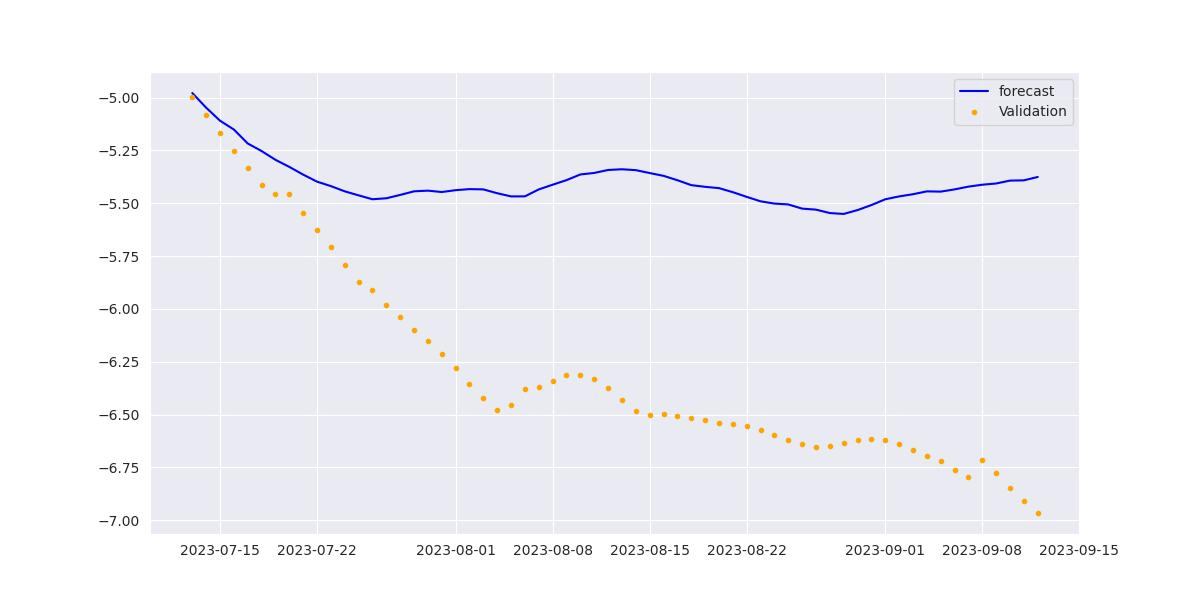

Data behind this chart, as committed beside it:
ds, yhat, Soil Temperature, Water Content, Bulk EC
2023-07-13, -4.978, 21.08, 0.2944, 0.4298
2023-07-14, -5.047, 21.21, 0.2928, 0.425
2023-07-15, -5.109, 21.35, 0.2912, 0.4179
2023-07-16, -5.151, 21.47, 0.2894, 0.4115
2023-07-17, -5.217, 21.62, 0.2873, 0.4057
2023-07-18, -5.253, 21.75, 0.2851, 0.4013
2023-07-19, -5.294, 21.87, 0.2831, 0.3949
2023-07-20, -5.328, 21.97, 0.2813, 0.39
2023-07-21, -5.364, 22.07, 0.2798, 0.3842
2023-07-22, -5.397, 22.18, 0.2785, 0.3806
2023-07-23, -5.419, 22.28, 0.2771, 0.3793
2023-07-24, -5.443, 22.36, 0.2759, 0.376
2023-07-25, -5.462, 22.43, 0.275, 0.3731
2023-07-26, -5.481, 22.5, 0.2741, 0.3707
2023-07-27, -5.476, 22.46, 0.2732, 0.3684
2023-07-28, -5.46, 22.36, 0.2723, 0.3658
2023-07-29, -5.443, 22.24, 0.2713, 0.3622
2023-07-30, -5.44, 22.2, 0.2703, 0.359
2023-07-31, -5.447, 22.18, 0.2693, 0.356
2023-08-01, -5.438, 22.13, 0.2684, 0.3534
2023-08-02, -5.433, 22.1, 0.2675, 0.3529
2023-08-03, -5.434, 22.1, 0.2665, 0.3508
2023-08-04, -5.452, 22.19, 0.2657, 0.3486
2023-08-05, -5.467, 22.27, 0.2654, 0.3479
2023-08-06, -5.467, 22.25, 0.2655, 0.347
2023-08-07, -5.434, 22.08, 0.2659, 0.3506
2023-08-08, -5.412, 21.97, 0.2663, 0.3536
2023-08-09, -5.39, 21.86, 0.2667, 0.3572
2023-08-10, -5.363, 21.73, 0.2672, 0.3616
2023-08-11, -5.356, 21.68, 0.2677, 0.3618
2023-08-12, -5.342, 21.6, 0.2681, 0.3636
2023-08-13, -5.339, 21.59, 0.2684, 0.367
2023-08-14, -5.343, 21.5, 0.2686, 0.3678
2023-08-15, -5.357, 21.5, 0.2687, 0.3673
2023-08-16, -5.37, 21.5, 0.2687, 0.3639
2023-08-17, -5.391, 21.5, 0.2686, 0.3622
2023-08-18, -5.414, 21.59, 0.2684, 0.3613
2023-08-19, -5.422, 21.6, 0.2682, 0.3591
2023-08-20, -5.428, 21.62, 0.268, 0.3592
2023-08-21, -5.447, 21.7, 0.2678, 0.3569
2023-08-22, -5.469, 21.78, 0.2675, 0.3561
2023-08-23, -5.491, 21.86, 0.2671, 0.354
2023-08-24, -5.501, 21.9, 0.2667, 0.3525
2023-08-25, -5.505, 21.9, 0.2661, 0.3502
2023-08-26, -5.525, 21.99, 0.2657, 0.348
2023-08-27, -5.53, 22.0, 0.2653, 0.3464
2023-08-28, -5.546, 22.08, 0.2651, 0.3458
2023-08-29, -5.55, 22.1, 0.2652, 0.3461
2023-08-30, -5.532, 22, 0.2653, 0.3465
2023-08-31, -5.508, 21.84, 0.2652, 0.3449
2023-09-01, -5.481, 21.67, 0.265, 0.3431
2023-09-02, -5.467, 21.57, 0.2649, 0.3409
2023-09-03, -5.457, 21.5, 0.2647, 0.3414
2023-09-04, -5.443, 21.42, 0.2644, 0.3414
2023-09-05, -5.445, 21.4, 0.2641, 0.3379
2023-09-06, -5.434, 21.35, 0.2638, 0.3392
2023-09-07, -5.421, 21.26, 0.2636, 0.3375
2023-09-08, -5.412, 21.2, 0.2633, 0.3353
2023-09-09, -5.406, 21.17, 0.2631, 0.3374
2023-09-10, -5.393, 21.1, 0.2628, 0.337
... 2 more rows
